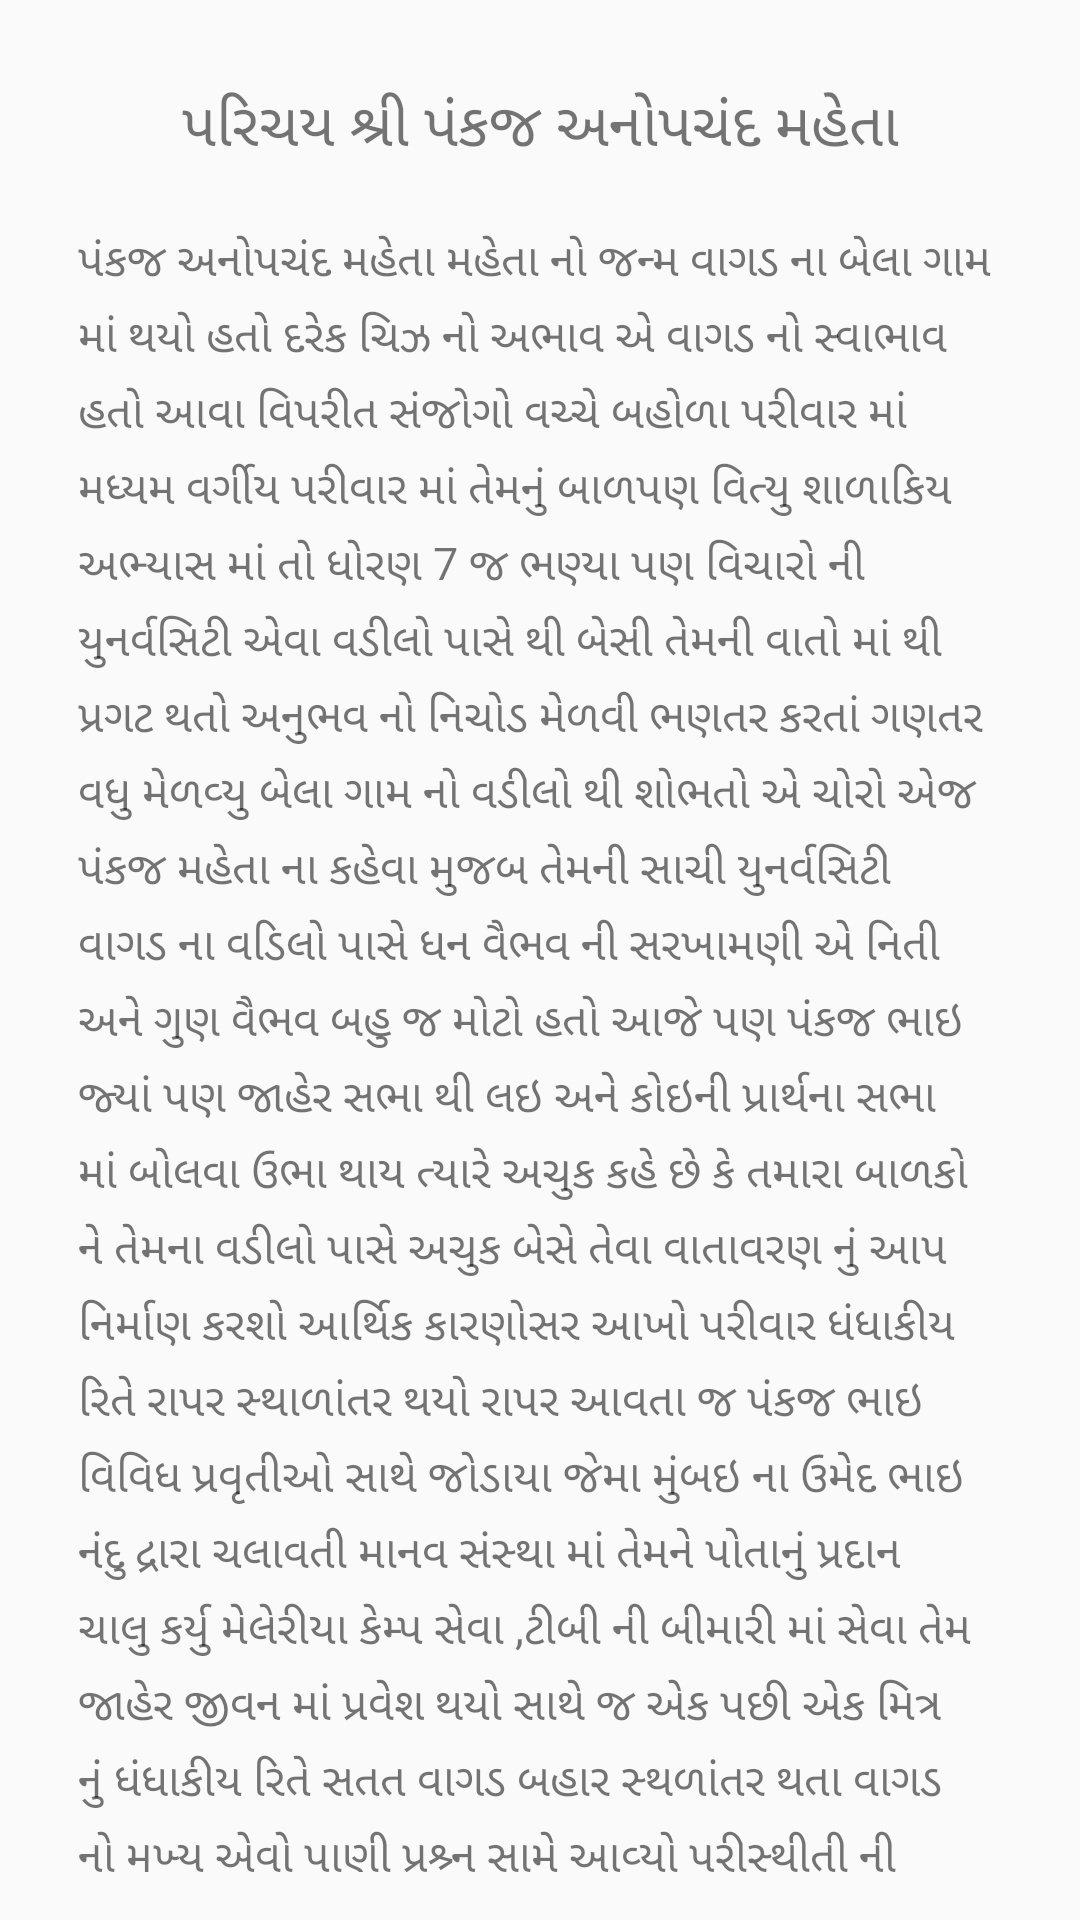

This screen was rendered from an Android layout file. Write that file and the resources it references.
<!-- AndroidManifest.xml: application theme AppTheme -->
<!-- res/layout/activity_about_us.xml -->
<?xml version="1.0" encoding="utf-8"?>
<RelativeLayout xmlns:android="http://schemas.android.com/apk/res/android"
    xmlns:tools="http://schemas.android.com/tools"
    android:layout_width="match_parent"
    android:layout_height="match_parent"
    android:paddingBottom="@dimen/activity_vertical_margin"
    android:paddingLeft="@dimen/activity_horizontal_margin"
    android:paddingRight="@dimen/activity_horizontal_margin"
    android:paddingTop="@dimen/activity_vertical_margin">

    <ScrollView
        android:layout_width="match_parent"
        android:layout_height="match_parent"
        android:scrollbars="none">


        <LinearLayout
            android:layout_width="match_parent"
            android:layout_height="match_parent"
            android:orientation="vertical">

            <LinearLayout
                android:layout_width="match_parent"
                android:layout_height="@dimen/fivezero"

                android:layout_gravity="center">

                <TextView
                    android:layout_width="match_parent"
                    android:layout_height="match_parent"
                    android:gravity="center"
                    android:text="પરિચય શ્રી પંકજ અનોપચંદ મહેતા"
                    android:textAlignment="center"
                    android:textSize="@dimen/twozero" />
            </LinearLayout>

            <LinearLayout
                android:layout_width="match_parent"
                android:layout_height="wrap_content"
                android:layout_marginBottom="@dimen/onezerozero"
                android:layout_marginTop="@dimen/onezero">

                <TextView
                    android:layout_width="match_parent"
                    android:layout_height="wrap_content"
                    android:gravity="center_vertical"
                    android:lineSpacingExtra="@dimen/five"
                    android:paddingLeft="@dimen/onezero"
                    android:paddingRight="@dimen/onezero"
                    android:text="@string/about_us"
                    android:textSize="@dimen/onefive" />
            </LinearLayout>


        </LinearLayout>

    </ScrollView>
</RelativeLayout>
<!-- resources referenced by this layout -->
<resources>
  <dimen name="activity_horizontal_margin">16dp</dimen>
  <dimen name="activity_vertical_margin">16dp</dimen>
  <dimen name="five">5dp</dimen>
  <dimen name="fivezero">50dp</dimen>
  <dimen name="onefive">15dp</dimen>
  <dimen name="onezero">10dp</dimen>
  <dimen name="onezerozero">100dp</dimen>
  <dimen name="twozero">20dp</dimen>
  <color name="colorPrimary">#f6813e</color>
  <color name="colorPrimaryDark">#f6813e</color>
</resources>
